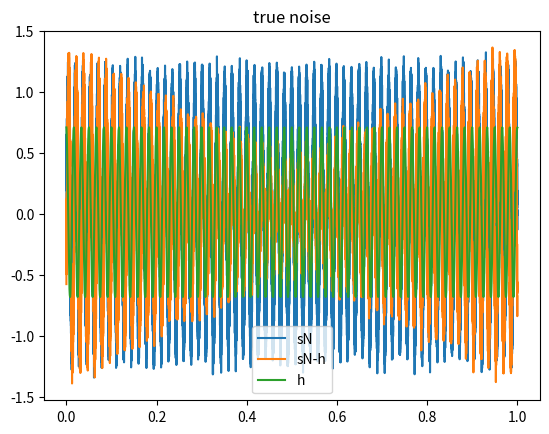
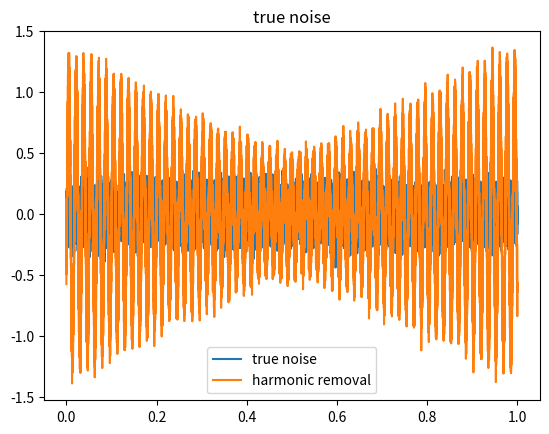

These figures' Python source, in order:
import numpy as np 
from scipy.optimize import least_squares 

def harmonic ( sN, f0, fs, nK, t  ): 
    """
    Performs inverse calculation of harmonics contaminating a signal. 
    Args:
        sN = signal containing noise 
        f0 = base frequency of the sinusoidal noise 
        fs = sampling frequency
        nK = number of harmonics to calculate 
        t = time samples 
    """
    print("building matrix ")
    A = np.zeros( (len(t),  2*nK) )
    for irow, tt in enumerate(t): 
        A[irow, 0::2] = np.cos( np.arange(nK)*2*np.pi*(f0/fs)*irow )
        A[irow, 1::2] = np.sin( np.arange(nK)*2*np.pi*(f0/fs)*irow )
        # brutal 
        #for k, ik in enumerate( np.arange(0, 2*nK, 2) ):
        #    A[irow, ik  ] = np.cos( k*2*np.pi*(f0/fs)*irow )
        #    A[irow, ik+1] = np.sin( k*2*np.pi*(f0/fs)*irow )

    v = np.linalg.lstsq(A, sN, rcond=None) #, rcond=1e-8)

    alpha = v[0][0::2]
    beta  = v[0][1::2]

    amp = np.sqrt( alpha**2 + beta**2 )
    phase = np.arctan(- beta/alpha)

    h = np.zeros(len(t))
    for ik in range(nK):
        h +=  np.sqrt(alpha[ik]**2 + beta[ik]**2) * np.cos( 2.*np.pi*ik * (f0/fs) * np.arange(0, len(t), 1 )  + phase[ik] )

    #plt.matshow(A, aspect='auto')
    #plt.colorbar()

    #plt.figure()
    #plt.plot(alpha)
    #plt.plot(beta)
    #plt.plot(amp)

    #plt.figure()
    #plt.plot(h)
    #plt.title("modelled noise")

    return h

if __name__ == "__main__":
    import matplotlib.pyplot as plt 

    f0 = 60      # Hz
    delta = np.random.rand()
    fs = 50000  #1e4    
    t = np.arange(0, 1, 1/fs)
    phi = .234
    A = 1.0
    nK = 20
    sN = A * np.sin( (delta+f0)*2*np.pi*t + phi ) + np.random.normal(0,.1,len(t)) 
    sNc = A * np.sin( (delta+f0)*2*np.pi*t + phi ) 
    h = harmonic(sN, f0, fs, nK, t)

    plt.figure()
    plt.plot(t, sN, label="sN")
    plt.plot(t, sN-h, label="sN-h")
    plt.plot(t, h, label='h')
    plt.title("true noise")
    plt.legend()

    plt.figure()
    plt.plot(t, sN-sNc, label='true noise')
    plt.plot(t, sN-h, label='harmonic removal')
    plt.legend()
    plt.title("true noise")
    
    plt.show()

    print("hello")
